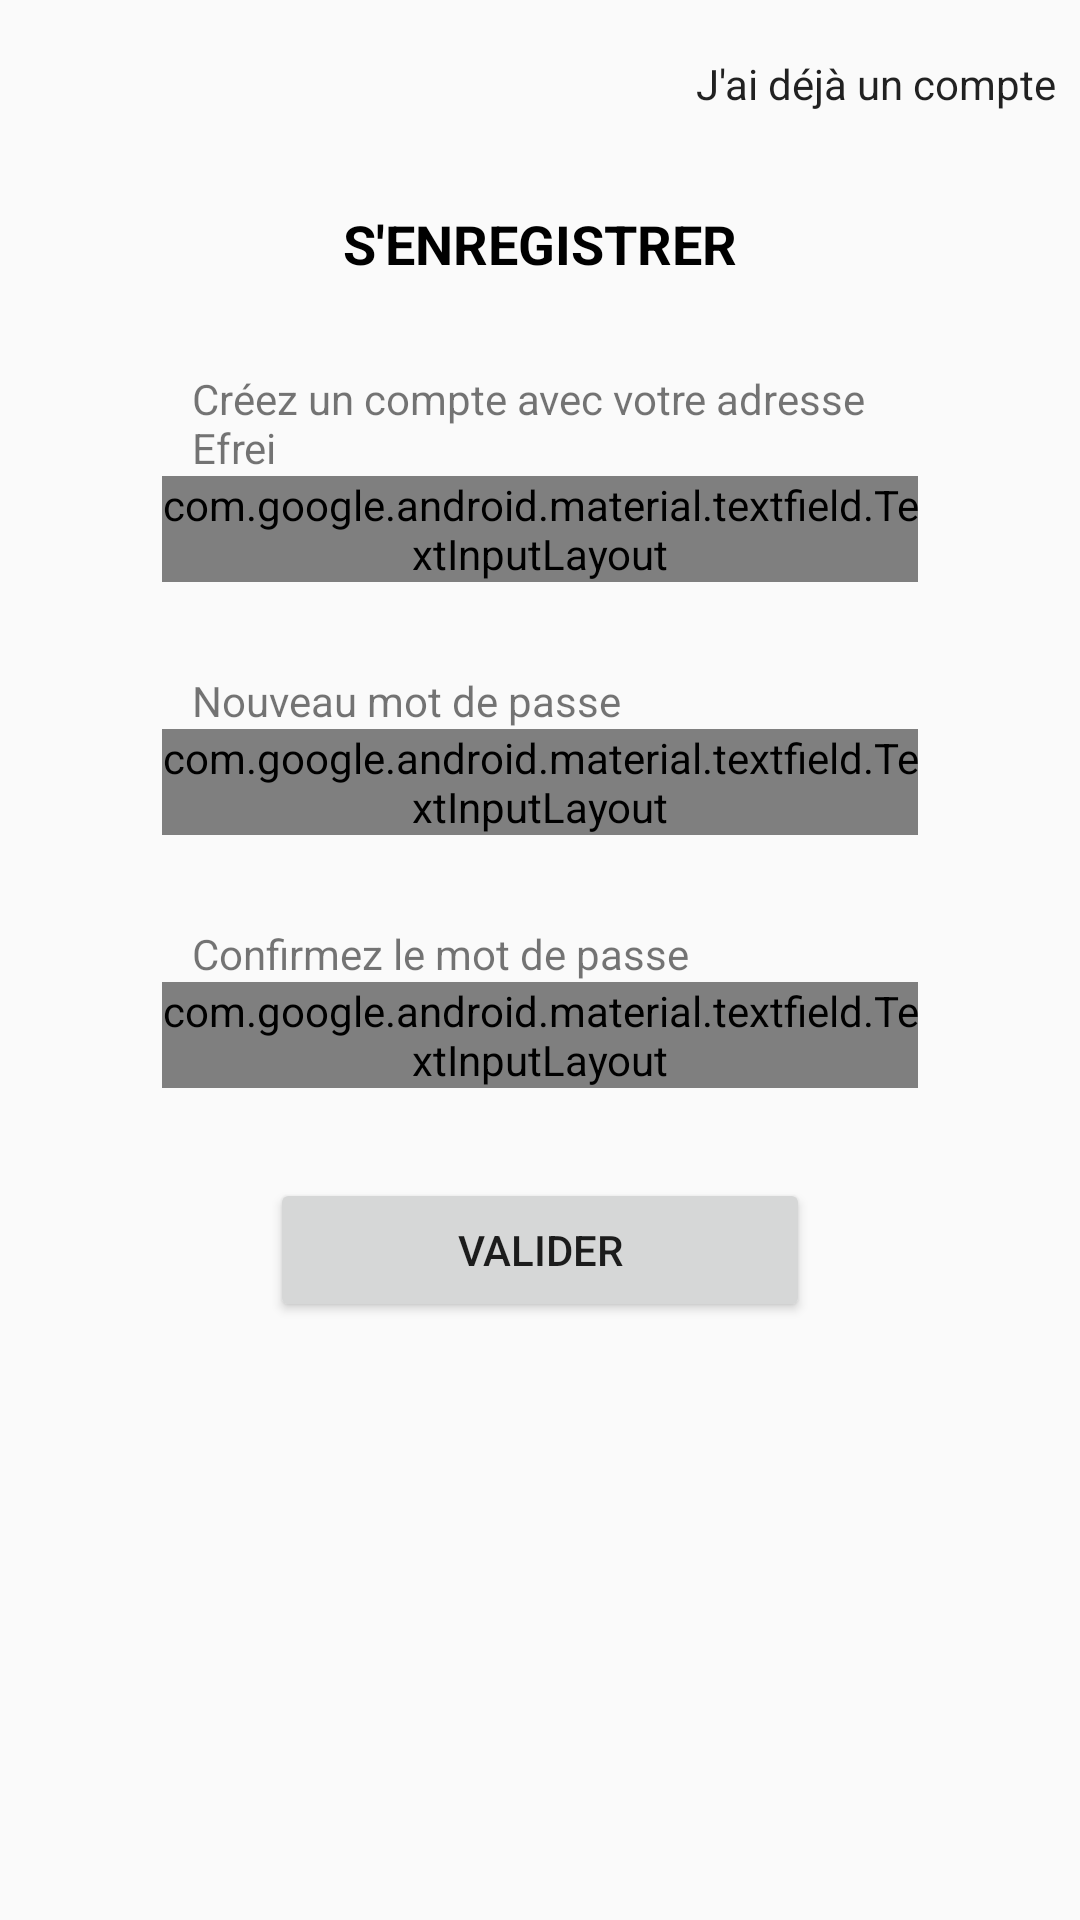

Reconstruct the res/layout file that produces this screen, plus the resources it refers to.
<!-- AndroidManifest.xml: application theme AppTheme -->
<!-- res/layout/activity_register.xml -->
<?xml version="1.0" encoding="utf-8"?>
<ScrollView xmlns:android="http://schemas.android.com/apk/res/android"
    android:layout_width="match_parent"
    android:layout_height="match_parent"
    android:fillViewport="true"
    >

    <androidx.constraintlayout.widget.ConstraintLayout xmlns:android="http://schemas.android.com/apk/res/android"
        xmlns:app="http://schemas.android.com/apk/res-auto"
        xmlns:tools="http://schemas.android.com/tools"
        android:layout_width="match_parent"
        android:layout_height="wrap_content"
        tools:context=".Activities.MainActivity"
        android:paddingBottom="30dp">

        <Button
            android:id="@+id/register_btn_connection"
            style="@style/SwitchButtonLogin"
            android:layout_width="wrap_content"
            android:layout_height="wrap_content"

            app:layout_constraintTop_toTopOf="parent"
            app:layout_constraintRight_toRightOf="parent"
            app:layout_constraintWidth_percent="0.3"
            android:paddingRight="5dp"
            android:paddingLeft="5dp"
            android:layout_marginTop="4dp"
            android:backgroundTint="#FFFFFF"
            android:background="?android:attr/selectableItemBackground"
            android:drawableRight="@drawable/ic_arrow_forward_black_24dp"
            android:text="J'ai déjà un compte "
            />

        <TextView
            android:id="@+id/register_text_title"
            style="@style/TitleLogin"
            android:text="S'enregistrer"
            android:layout_width="wrap_content"
            android:layout_height="wrap_content"
            app:layout_constraintTop_toBottomOf="@+id/register_btn_connection"
            app:layout_constraintLeft_toLeftOf="parent"
            app:layout_constraintRight_toRightOf="parent"
            android:layout_marginTop="17dp"

            />

        <TextView
            android:id="@+id/register_text_mail"
            android:layout_width="0dp"
            android:layout_height="wrap_content"
            android:layout_marginTop="30dp"
            android:layout_marginStart="10dp"
            android:text="Créez un compte avec votre adresse Efrei"
            app:layout_constraintLeft_toLeftOf="@+id/editText_mail"
            app:layout_constraintTop_toBottomOf="@+id/register_text_title"
            app:layout_constraintWidth_percent="0.65" />

        <com.google.android.material.textfield.TextInputLayout
            android:id="@+id/editText_mail"
            android:layout_width="0dp"
            android:layout_height="wrap_content"
            app:layout_constraintLeft_toLeftOf="parent"
            app:layout_constraintRight_toRightOf="parent"
            app:layout_constraintTop_toBottomOf="@+id/register_text_mail"
            app:layout_constraintWidth_percent="0.7"
            style="@style/Widget.MaterialComponents.TextInputLayout.OutlinedBox"
            >
            <EditText
                android:layout_width="match_parent"
                android:layout_height="wrap_content"

                android:inputType="textEmailAddress"
                />
        </com.google.android.material.textfield.TextInputLayout>

        <TextView
            android:id="@+id/text_mdp1"
            android:text="Nouveau mot de passe"
            android:layout_width="wrap_content"
            android:layout_height="wrap_content"
            app:layout_constraintTop_toBottomOf="@id/editText_mail"
            app:layout_constraintLeft_toLeftOf="@+id/editText_mdp1"
            android:layout_marginTop="30dp"
            android:layout_marginStart="10dp"
            />
        <com.google.android.material.textfield.TextInputLayout
            android:id="@+id/editText_mdp1"
            android:layout_width="0dp"
            android:layout_height="wrap_content"
            app:layout_constraintTop_toBottomOf="@+id/text_mdp1"
            app:layout_constraintLeft_toLeftOf="parent"
            app:layout_constraintRight_toRightOf="parent"
            app:layout_constraintWidth_percent="0.7"
            style="@style/Widget.MaterialComponents.TextInputLayout.OutlinedBox"
            >
            <EditText
                android:layout_width="match_parent"
                android:layout_height="wrap_content"

                android:inputType="textPassword"
                />
        </com.google.android.material.textfield.TextInputLayout>

        <TextView
            android:id="@+id/text_mdp2"
            android:text="Confirmez le mot de passe"
            android:layout_width="wrap_content"
            android:layout_height="wrap_content"
            app:layout_constraintTop_toBottomOf="@id/editText_mdp1"
            app:layout_constraintLeft_toLeftOf="@+id/editText_mdp2"
            android:layout_marginTop="30dp"
            android:layout_marginStart="10dp"
            />

        <com.google.android.material.textfield.TextInputLayout
            android:id="@+id/editText_mdp2"
            style="@style/Widget.MaterialComponents.TextInputLayout.OutlinedBox"
            android:layout_width="0dp"
            android:layout_height="wrap_content"
            app:layout_constraintTop_toBottomOf="@+id/text_mdp2"
            app:layout_constraintLeft_toLeftOf="parent"
            app:layout_constraintRight_toRightOf="parent"
            app:layout_constraintWidth_percent="0.7"
            >
            <EditText
                android:layout_width="match_parent"
                android:layout_height="wrap_content"

                android:inputType="textPassword"
                />

        </com.google.android.material.textfield.TextInputLayout>

        <Button
            android:id="@+id/register_btn_submit"
            android:layout_width="0dp"
            android:layout_height="0dp"
            android:text="Valider"
            app:layout_constraintTop_toBottomOf="@+id/editText_mdp2"
            app:layout_constraintLeft_toLeftOf="parent"
            app:layout_constraintRight_toRightOf="parent"
            app:layout_constraintWidth_percent="0.5"
            android:layout_marginTop="30dp"
            app:layout_constraintHeight_min="48dp"
            />

    </androidx.constraintlayout.widget.ConstraintLayout>

</ScrollView>
<!-- resources referenced by this layout -->
<resources>
  <style name="SwitchButtonLogin" parent="TextAppearance.AppCompat">
          <item name="android:textAllCaps">false</item>
      </style>
  <style name="TitleLogin" parent="TextAppearance.AppCompat">
          <item name="android:textColor">#000000</item>
          <item name="android:textStyle">bold</item>
          <item name="android:textAllCaps">true</item>
          <item name="android:textSize">18sp</item>
      </style>
  <style name="AppTheme" parent="Theme.AppCompat.Light.NoActionBar">
          
          <item name="colorPrimary">@color/colorPrimary</item>
          <item name="colorPrimaryDark">@color/colorPrimaryDark</item>
          <item name="colorAccent">@color/colorAccent</item>
      </style>
  <color name="colorPrimary">#b2b2b2</color>
  <color name="colorPrimaryDark">#f2f2f2</color>
  <color name="colorAccent">#ffad33</color>
</resources>
